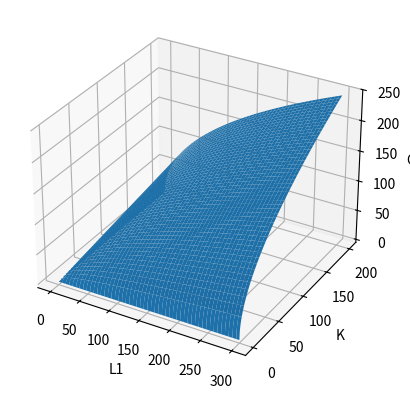
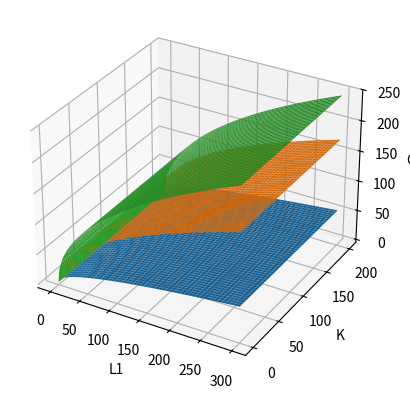

The matplotlib source for these figures, in order: (Note: this script raises an exception after producing the figures.)
import pandas as pd
import numpy as np

# quick set up for our plot
import matplotlib.pyplot as plt
from mpl_toolkits.mplot3d import Axes3D
import numpy as np

# create the framework for our plot
l1 = np.linspace(0, 300, 300)
k = np.linspace(0, 200, 300)
L1, K = np.meshgrid(l1, k)

# CALCULATE THE PRODUCTION FUNCTION 
Q1 = np.sqrt(L1*K)

# Lets look at the objects we created:
l1[0:10] # first 10 elements of l1
# k[0:10] 
# K
# L1
# Q1

# Create the figure and add a 3D axis
fig = plt.figure()
ax = fig.add_subplot(111, projection='3d')
# Plot the data
ax.plot_surface(L1, K, Q1)
# Set axis labels and show the plot
ax.set_xlabel('L1')
ax.set_ylabel('K')
ax.set_zlabel('Q1')
plt.show()

l1 = np.linspace(0, 300, 300)
Q1_10 = np.sqrt(L1*10)    # k = 10
Q1_100 = np.sqrt(L1*100)  # k = 100
Q1_200 = np.sqrt(L1*200)  # k = 200

# Lets look inside Q1 and Q1_10
Q1[0:5]
# Q1_10[0:5]

fig = plt.figure()
ax = fig.add_subplot(111, projection='3d')
ax.plot_surface(L1, K, Q1_10)
ax.plot_surface(L1, K, Q1_100)
ax.plot_surface(L1, K, Q1_200)
ax.set_xlabel('L1')
ax.set_ylabel('K')
ax.set_zlabel('Q1')
plt.show()

# set up the solver
from gekko import GEKKO
m = GEKKO(remote=False) # here we create a gekko object called 'm'

# Initialize the decision variables
q1 = m.Var(
    name="q1", 
    lb=0 # the lower bound
)
q1.value=1 # most solvers run faster when you give a starting point

k =  m.Var(
    name="k", 
    lb=0, # lower bound
    ub=200 # upper bound
) 
k.value=200 # this is our first guess to speed up the solution

m.Maximize(
    275*q1 - 140*((q1**2)/k) - 100*k
)
m.solve(disp=False) # silencing the output because it is diagnostic

q1, k

profit = (275*q1.value[0] - 140*((q1.value[0]**2)/k.value[0]) - 100*k.value[0])
l1 = q1.value[0]**2/k.value[0]

print('q1     ', int(q1.value[0])) # q1 is a list q1[0] is the first element of the list.
print('l1     ',int(l1))
print('K      ', int(k.value[0]))
print('profit ', int(profit))

# same set up repeated to clean out 'm'
m = GEKKO(remote=False)
q2 = m.Var(name="q2", lb=0)
q2.value=1
k =  m.Var(name="k", lb=0, ub=200)
k.value=200 

m.Maximize(
    300*q2 - 175*((q2**2)/k) - 100*k
)
m.solve(disp=False)
profit = (300*q2.value[0] - 175*((q2.value[0]**2)/k.value[0]) - 100*k.value[0])
l2 = q2.value[0]**2/k.value[0]

print('q2     ', int(q2.value[0]))
print('l2     ',int(l2))
print('K      ', int(k.value[0]))
print('profit ', int(profit))

# reset gekko
m = GEKKO(remote=False)
# Initialize the decision variables
q1 = m.Var(name="q1", lb=0)
q1.value=1
q2 = m.Var(name="q2", lb=0)
q2.value=1
k =  m.Var(name="k", lb=0, ub=200) 
k.value=200

# write the objective function  and solve
m.Maximize(
    275*q1 - 140*((q1**2)/k)
    + 300*q2 - 175*((q2**2)/k)
    - 100*k
)
m.solve(disp=False)

# quick calcs to clean things up
profit = (
    275*q1.value[0] - 140*((q1.value[0]**2)/k.value[0]) 
    + 300*q2.value[0] - 175*((q2.value[0]**2)/k.value[0])  
    - 100*k.value[0]
)
l1 = q1.value[0]**2/k.value[0]
l2 = q2.value[0]**2/k.value[0]


print('q1     ', int(q1.value[0]))
print('l1     ',int(l1))
print('q2     ', int(q2.value[0]))
print('l2     ',int(l2))
print('K      ', int(k.value[0]))
print('profit ', int(profit))

m = GEKKO(remote=False)
q1 = m.Var(name="q1", lb=0)
q1.value=1
q2 = m.Var(name="q2", lb=0)
q2.value=1
k =  m.Var(name="k", lb=0, ub=200)
k.value=200 
m.Maximize(
    200*q1 - 140*((q1**2)/k) - 100*k
)
m.solve(disp=False) # silencing the out put because it is diagnostic
profit = (
    200*q1.value[0] 
    - 140*((q1.value[0]**2)/k.value[0]) 
    - 100*k.value[0]
)
l1 = q1.value[0]**2/k.value[0]

print('q1     ', int(q1.value[0]))
print('l1     ', int(l1))
print('K      ', int(k.value[0]))
print('profit ', int(profit))

# set up
def Pi1(q1):
    return 200*q1 - 140*((q1**2)/200) 
def Pi2(q2):
    return 300*q2 - 175*((q2**2)/200) 
q1=np.linspace(0,300,300)
q2=np.linspace(0,300,300)

Pq1=Pi1(q1)- 100*200
Pq2=Pi2(q2)- 100*200

# plot so we can see what is goingon
plt.plot(q1,Pq1,label='Profit (q1)')
plt.plot(q1,Pq2,label='Profit (q2)')
plt.xlabel('Quantity')
plt.legend()
plt.grid()
plt.axhline(0, color='grey')
plt.title('Profit with k=200 and P1=200')
plt.show()

# Let's look at the two together
# reset gekko
m = GEKKO(remote=False)
# Initialize the decision variables
q1 = m.Var(name="q1", lb=0)
q1.value=1
q2 = m.Var(name="q2", lb=0)
q2.value=1
k =  m.Var(name="k", lb=0, ub=200) # this is the constraint
k.value=200 # this is our first guess to speed up the solution
m.Maximize(
    200*q1 - 140*((q1**2)/k)
  + 300*q2 - 175*((q2**2)/k)
  - 100*k
)
m.solve(disp=False)
profit = (
    200*q1.value[0] - 140*((q1.value[0]**2)/k.value[0]) 
  + 300*q2.value[0] - 175*((q2.value[0]**2)/k.value[0])  
  - 100*k.value[0]
)
l1 = q1.value[0]**2/k.value[0]
l2 = q2.value[0]**2/k.value[0]

print('q1     ', int(q1.value[0]))
print('l1     ', int(l1))
print('q2     ', int(q2.value[0]))
print('l2     ', int(l2))
print('K      ', int(k.value[0]))
print('profit ', int(profit))

# Create data for the plot
def bigPi(q1,q2,k=200):
    return 200*q1 - 140*((q1**2)/k)+ 300*q2 - 175*((q2**2)/k) - 100*k
q1=np.linspace(0,300,300)
q2=np.linspace(0,300,300)
Q1, Q2 = np.meshgrid(q1, q2)
Pi12 = bigPi(Q1,Q2)

# Create the figure and add a 3D axis
fig = plt.figure()
ax = fig.add_subplot(111, projection='3d')
# Plot the data
ax.plot_surface(Q1, Q2, Pi12)
# Set axis labels and show the plot
ax.set_xlabel('Q1')
ax.set_ylabel('Q2')
ax.set_zlabel('Profit')
plt.show()

Profit =  np.where(Pi12>0,Pi12,np.nan)
fig = plt.figure()
ax = fig.add_subplot(111, projection='3d')
ax.plot_surface(Q1, Q2, Profit)
ax.set_xlabel('Q1')
ax.set_ylabel('Q2')
ax.set_zlabel('Profit')
plt.show()

import pandas as pd
dd = {
    'q1': [50, 50, 50,100,100,100,150,150],
    'q2': [50,100,150, 50,100,150,100,150]
}

def findK(q1,q2):
    m = GEKKO(remote=False)
    # Initialize the decision variablesc
    k =  m.Var(name="k", lb=0, ub=200) # this is the constraint
    k.value=200 # this is our first guess to speed up the solution
    m.Maximize(
        275*q1 - 140*((q1**2)/k)
        + 300*q2 - 175*((q2**2)/k)
        - 100*k
    )
    m.solve(disp=False)
    return k.value[0]

def labor(q,K):
    return (q**2)/K

def cost(L1,L2,K):
    return 140*L1 + 175*L2 + 100*K

findK(50,50)

df = pd.DataFrame(dd)
df['K']=np.vectorize(findK)(df['q1'],df['q2'])
df['L1'] = np.vectorize(labor)(df['q1'],df['K'])
df['L2'] = np.vectorize(labor)(df['q2'],df['K'])
df['Cost'] = np.vectorize(cost)(df['L1'],df['L2'],df['K'])
df

df_i_q1 = pd.DataFrame(dd)
df_i_q1['q1']=df_i_q1['q1']+1
df_i_q1['K']=np.vectorize(findK)(df_i_q1['q1'],df_i_q1['q2'])
df_i_q1['L1'] = np.vectorize(labor)(df_i_q1['q1'],df_i_q1['K'])
df_i_q1['L2'] = np.vectorize(labor)(df_i_q1['q2'],df_i_q1['K'])
df_i_q1['Cost'] = np.vectorize(cost)(df_i_q1['L1'],df_i_q1['L2'],df_i_q1['K'])
df_i_q1

df_i_q2 = pd.DataFrame(dd)
df_i_q2['q2']=df_i_q2['q2']+1
df_i_q2['K']=np.vectorize(findK)(df_i_q2['q1'],df_i_q2['q2'])
df_i_q2['L1'] = np.vectorize(labor)(df_i_q2['q1'],df_i_q2['K'])
df_i_q2['L2'] = np.vectorize(labor)(df_i_q2['q2'],df_i_q2['K'])
df_i_q2['Cost'] = np.vectorize(cost)(df_i_q2['L1'],df_i_q2['L2'],df_i_q2['K'])
df_i_q2

df_i_q1['mc_q1'] = df_i_q1['Cost']-df['Cost']
df_i_q1

df_i_q2['mc_q2'] = df_i_q2['Cost']-df['Cost']
df_i_q2